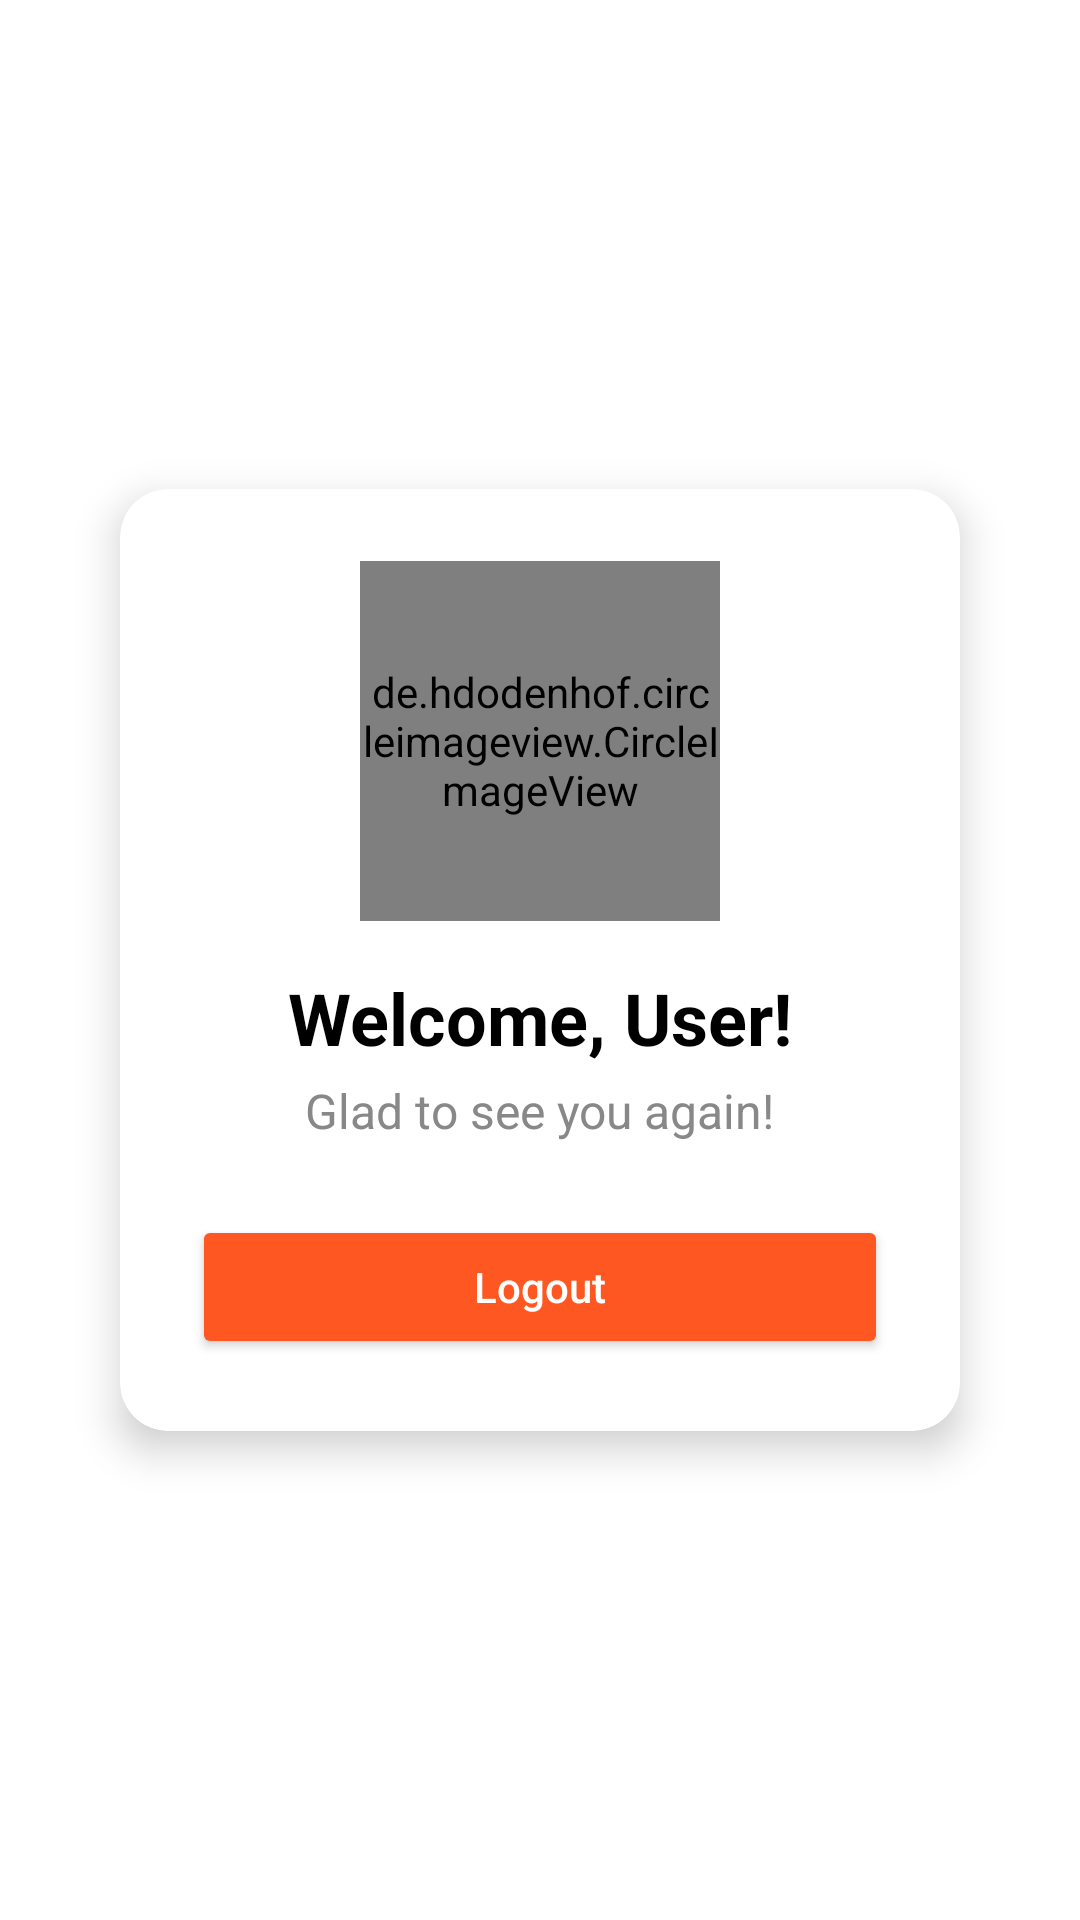

Write the Android layout XML for this screen, with the resource values it uses.
<!-- AndroidManifest.xml: application theme Theme.Bookmytrip -->
<!-- res/layout/activity_welcome.xml -->
<?xml version="1.0" encoding="utf-8"?>
<LinearLayout xmlns:android="http://schemas.android.com/apk/res/android"
    xmlns:app="http://schemas.android.com/apk/res-auto"
    android:layout_width="match_parent"
    android:layout_height="match_parent"
    android:orientation="vertical"
    android:gravity="center"
    android:padding="24dp"
    android:background="@color/white">

    <androidx.cardview.widget.CardView
        android:layout_width="match_parent"
        android:layout_height="wrap_content"
        android:layout_margin="16dp"
        app:cardCornerRadius="16dp"
        app:cardElevation="8dp">

        <LinearLayout
            android:layout_width="match_parent"
            android:layout_height="wrap_content"
            android:orientation="vertical"
            android:padding="24dp"
            android:gravity="center_horizontal">

            <de.hdodenhof.circleimageview.CircleImageView
                android:id="@+id/profileImageView"
                android:layout_width="120dp"
                android:layout_height="120dp"
                android:src="@drawable/ic_launcher_background"
                android:layout_marginBottom="16dp" />

            <TextView
                android:id="@+id/welcomeMessage"
                android:layout_width="wrap_content"
                android:layout_height="wrap_content"
                android:text="Welcome, User!"
                android:textSize="24sp"
                android:textStyle="bold"
                android:textColor="@color/black" />

            <TextView
                android:id="@+id/subtext"
                android:layout_width="wrap_content"
                android:layout_height="wrap_content"
                android:text="Glad to see you again!"
                android:textSize="16sp"
                android:textColor="#888888"
                android:layout_marginTop="4dp" />

            <Button
                android:id="@+id/logoutButton"
                android:layout_width="match_parent"
                android:layout_height="wrap_content"
                android:layout_marginTop="24dp"
                android:backgroundTint="#FF5722"
                android:text="Logout"
                android:textAllCaps="false"
                android:textColor="@android:color/white" />

        </LinearLayout>
    </androidx.cardview.widget.CardView>

</LinearLayout>
<!-- resources referenced by this layout -->
<resources>
  <style name="Theme.Bookmytrip" parent="Base.Theme.Bookmytrip" />
  <style name="Base.Theme.Bookmytrip" parent="Theme.Material3.DayNight.NoActionBar">
          
          
      </style>
  <!-- not gathered from this repository: default colours our renderer supplied (Android Studio template values) -->
  <color name="black">#FF000000</color>
  <color name="white">#FFFFFFFF</color>
</resources>
